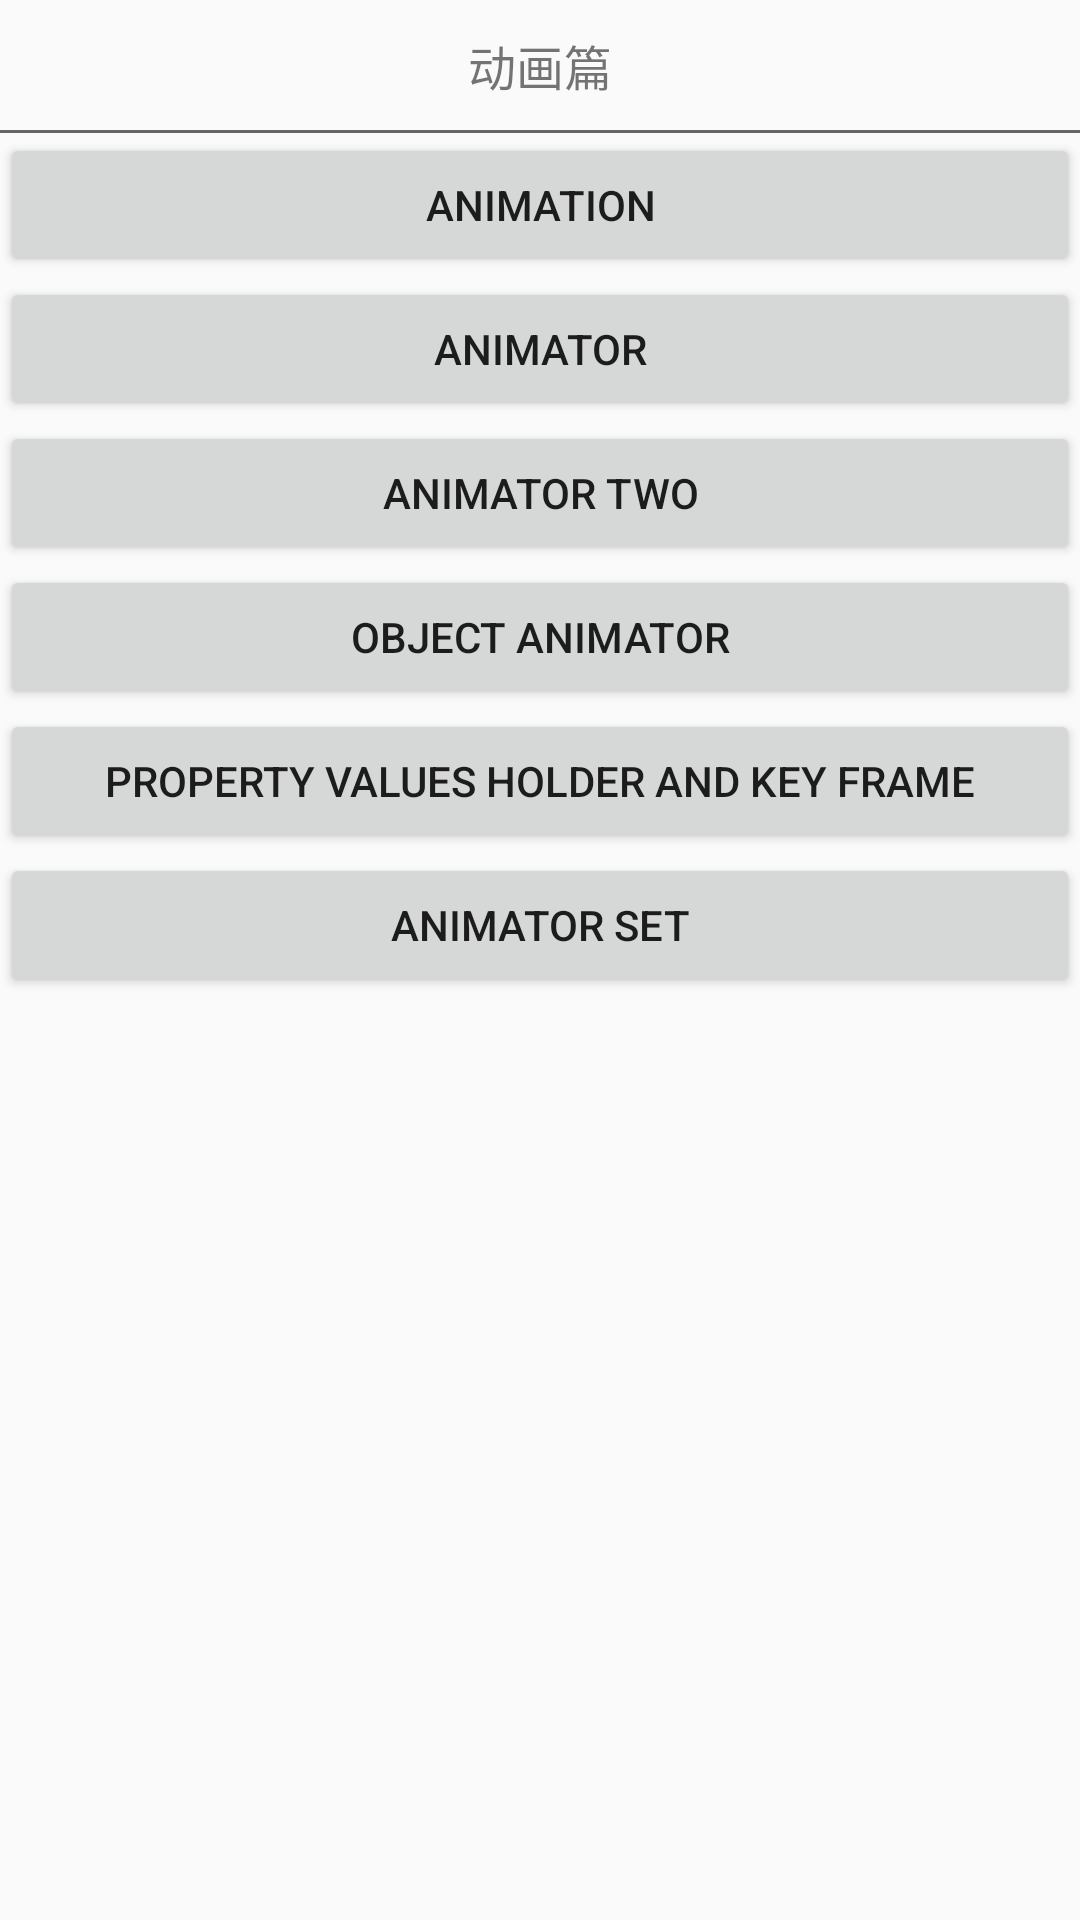

Here is an Android app screen rendered from its layout file. Give the layout XML and the strings, colors and styles it references.
<!-- AndroidManifest.xml: application theme AppTheme -->
<!-- res/layout/activity_animator_one.xml -->
<?xml version="1.0" encoding="utf-8"?>
<android.support.v4.widget.NestedScrollView xmlns:android="http://schemas.android.com/apk/res/android"
    xmlns:app="http://schemas.android.com/apk/res-auto"
    xmlns:tools="http://schemas.android.com/tools"
    android:layout_width="match_parent"
    android:layout_height="match_parent"
    tools:context=".one_animator.AnimatorStartActivity">

    <LinearLayout
        android:layout_width="match_parent"
        android:layout_height="match_parent"
        android:orientation="vertical">

        <TextView
            android:layout_width="match_parent"
            android:layout_height="wrap_content"
            android:gravity="center"
            android:padding="10dp"
            android:text="动画篇"
            android:textSize="16sp" />

        <View
            android:layout_width="match_parent"
            android:layout_height="1dp"
            android:background="#666666" />

        <Button
            android:id="@+id/bt_animation"
            android:layout_width="match_parent"
            android:layout_height="wrap_content"
            android:text="animation" />

        <Button
            android:id="@+id/bt_animator"
            android:layout_width="match_parent"
            android:layout_height="wrap_content"
            android:text="animator" />

        <Button
            android:id="@+id/bt_animator_two"
            android:layout_width="match_parent"
            android:layout_height="wrap_content"
            android:text="animator two" />

        <Button
            android:id="@+id/bt_object_animator"
            android:layout_width="match_parent"
            android:layout_height="wrap_content"
            android:text="object animator" />

        <Button
            android:id="@+id/bt_other"
            android:layout_width="match_parent"
            android:layout_height="wrap_content"
            android:text="property values holder and key frame" />

        <Button
            android:id="@+id/bt_animator_set"
            android:layout_width="match_parent"
            android:layout_height="wrap_content"
            android:text="animator set" />

    </LinearLayout>

</android.support.v4.widget.NestedScrollView>
<!-- resources referenced by this layout -->
<resources>
  <style name="AppTheme" parent="Theme.AppCompat.Light.DarkActionBar">
          
          <item name="colorPrimary">@color/colorPrimary</item>
          <item name="colorPrimaryDark">@color/colorPrimaryDark</item>
          <item name="colorAccent">@color/colorAccent</item>
      </style>
  <color name="colorPrimary">#3F51B5</color>
  <color name="colorPrimaryDark">#303F9F</color>
  <color name="colorAccent">#FF4081</color>
</resources>
